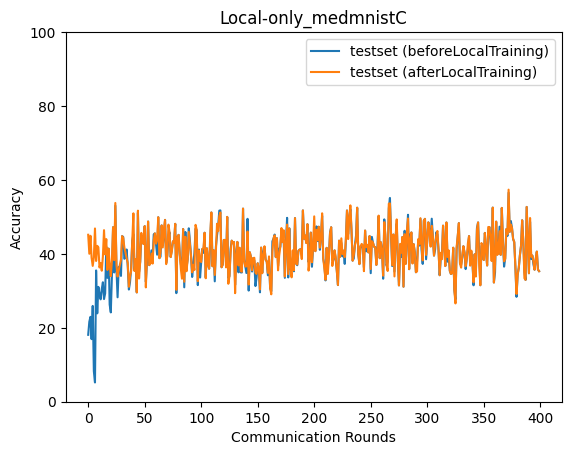

The file beside this chart, header and first rows:
epoch, accuracy_test_before, accuracy_test_after
0, 18.1, 45.17
1, 21.65, 40.03
2, 22.96, 44.9
3, 16.93, 38.98
4, 25.92, 36.75
5, 8.252, 39
6, 5.208, 46.88
7, 35.52, 38.08
8, 23.91, 42.17
9, 31.07, 41.77
10, 29.06, 36.32
11, 27.7, 37.5
12, 30.47, 35.44
13, 32.32, 39.28
14, 27.78, 46.42
15, 29.31, 39.87
16, 41.91, 44.0
17, 33.51, 35.64
18, 41.42, 41.42
19, 26.29, 37.26
20, 24.17, 33.98
21, 34.24, 38.16
22, 47.21, 47.21
23, 34.97, 38.31
24, 53.04, 53.78
25, 36.01, 36.94
26, 28.26, 33.87
27, 36.38, 35.56
28, 36.62, 36.97
29, 34.04, 38.49
30, 44.81, 44.81
31, 44.59, 44.26
32, 38.67, 41.74
33, 39.04, 40.35
34, 41.19, 38.78
35, 36.66, 37.53
36, 30.36, 31.1
37, 32.36, 33.9
38, 35.99, 35.35
39, 43.58, 43.58
40, 45.29, 50.97
41, 35.53, 35.36
42, 38.56, 38.56
43, 29.58, 29.58
44, 51.15, 51.69
45, 35.16, 33.33
46, 37.88, 37.88
47, 45.03, 45.68
48, 43.36, 43.36
49, 42.65, 42.65
50, 47.5, 47.5
51, 32.43, 30.93
52, 37.65, 39.1
53, 48.75, 48.75
54, 36.96, 36.96
55, 38.43, 37.4
56, 40.96, 40.09
57, 38.54, 37.38
58, 45.27, 43.62
59, 45.54, 45.54
... 340 more rows
